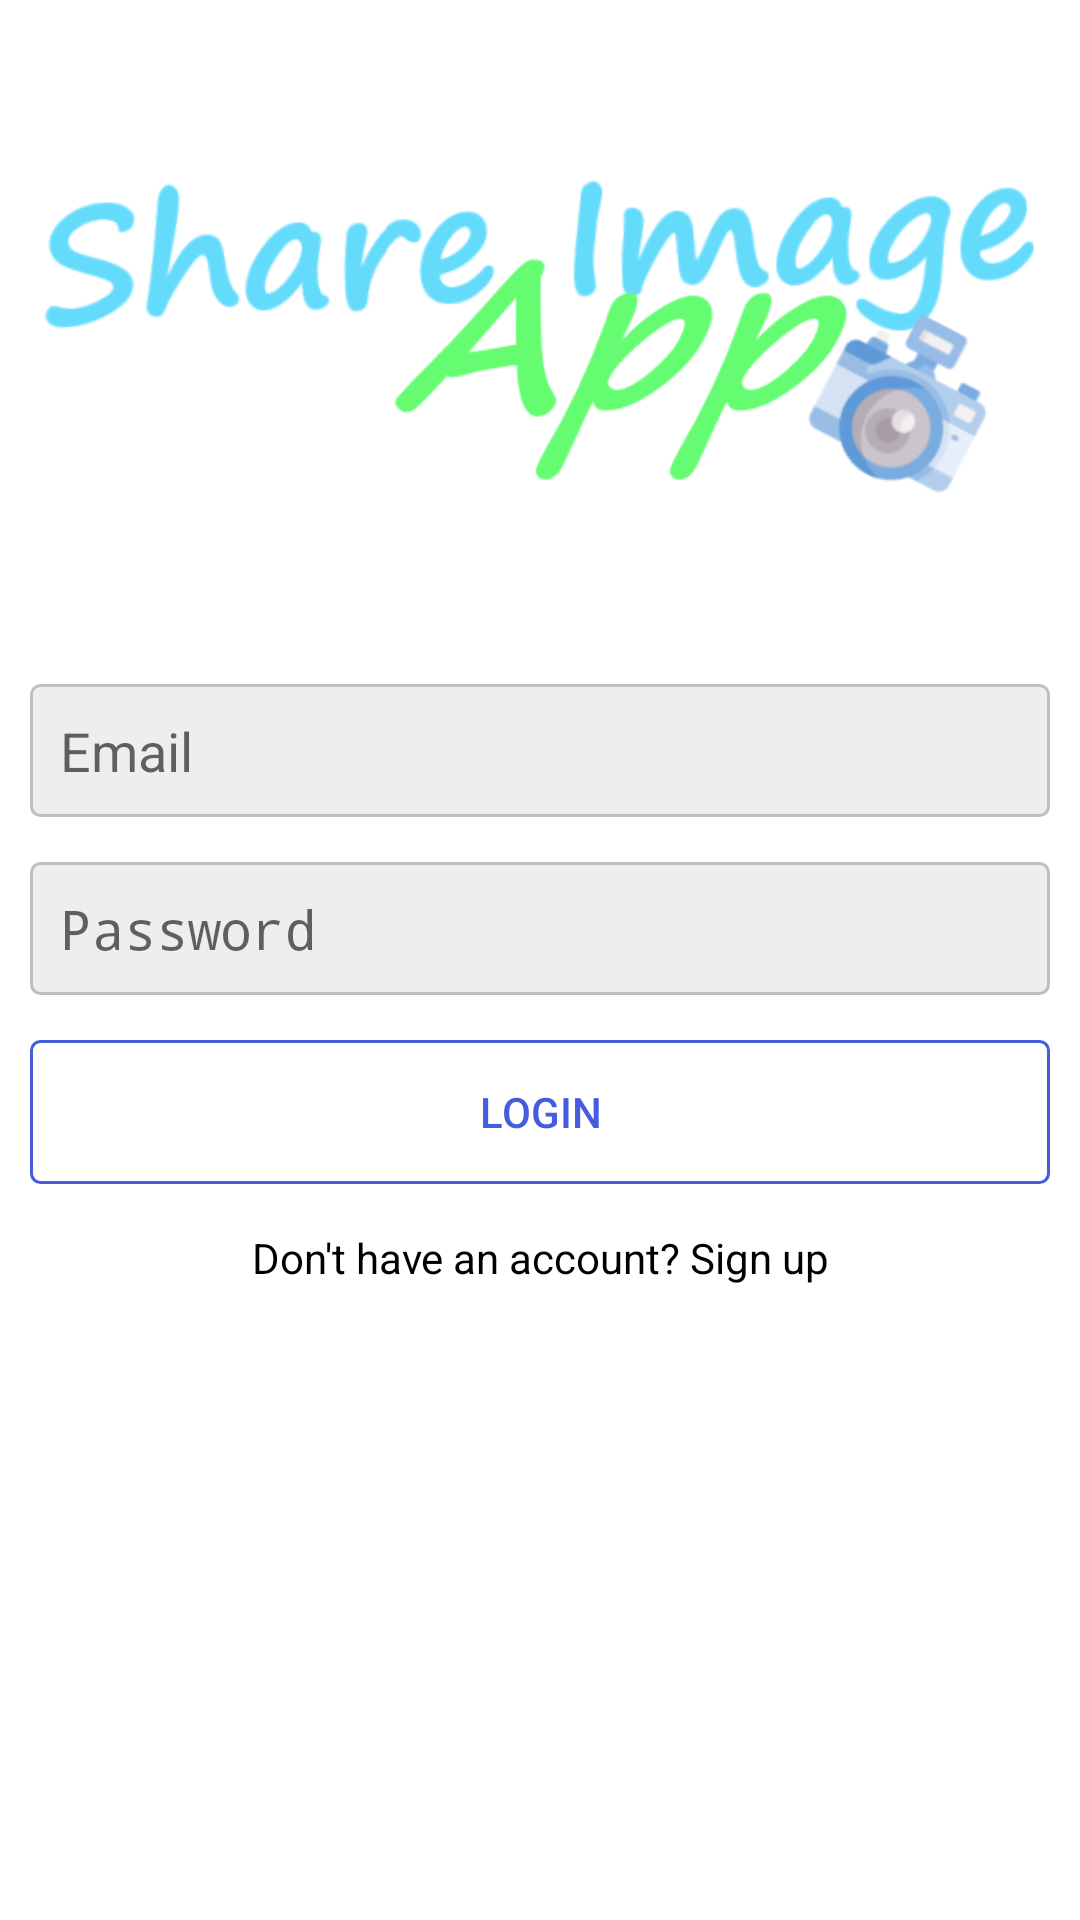

Here is an Android app screen rendered from its layout file. Give the layout XML and the strings, colors and styles it references.
<!-- AndroidManifest.xml: application theme AppTheme -->
<!-- res/layout/activity_login.xml -->
<?xml version="1.0" encoding="utf-8"?>
<ScrollView
    xmlns:android="http://schemas.android.com/apk/res/android"
    xmlns:app="http://schemas.android.com/apk/res-auto"
    xmlns:tools="http://schemas.android.com/tools"
    android:layout_width="match_parent"
    android:layout_height="match_parent"
    tools:context=".LoginActivity"
    android:orientation="vertical"
    android:padding="10dp"
    android:background="?attr/backgroundColor"
    android:gravity="center">

<LinearLayout
    android:layout_width="match_parent"
    android:layout_height="match_parent"
    android:orientation="vertical">

    <ImageView
        android:layout_width="wrap_content"
        android:layout_height="wrap_content"
        android:src="@drawable/logo"
        />


    <EditText
        android:layout_width="match_parent"
        android:layout_height="wrap_content"
        android:background="@drawable/edittext_background"
        android:hint="@string/email"
        android:inputType="textEmailAddress"
        android:layout_marginTop="15dp"
        android:id="@+id/email"
        android:padding="10dp"/>

    <EditText
        android:layout_width="match_parent"
        android:layout_height="wrap_content"
        android:background="@drawable/edittext_background"
        android:hint="@string/password"
        android:inputType="textPassword"
        android:layout_marginTop="15dp"
        android:id="@+id/password"
        android:padding="10dp"/>


    <Button
        android:layout_width="match_parent"
        android:layout_height="wrap_content"
        android:id="@+id/login"
        android:text="@string/login"
        android:textColor="@color/colorPrimary"
        android:background="@drawable/button_background"
        android:layout_marginTop="15dp"/>

    <TextView
        android:id="@+id/txt_signup"
        android:layout_width="match_parent"
        android:layout_height="wrap_content"
        android:textAlignment="center"
        android:text="@string/don_t_have_an_account_sign_up"
        android:textColor="?attr/textColor"
        android:layout_marginTop="15dp"/>

</LinearLayout>

</ScrollView>
<!-- resources referenced by this layout -->
<resources>
  <color name="colorPrimary">#455cde</color>
  <!-- drawable button_background (drawable) -->
  <?xml version="1.0" encoding="utf-8"?>
  <shape android:shape="rectangle"
      xmlns:android="http://schemas.android.com/apk/res/android">
  
      <corners android:radius="3dp" />
      <stroke
          android:width="1dp"
          android:color="@color/colorPrimary" />
  
  </shape>
  <!-- drawable edittext_background (drawable) -->
  <?xml version="1.0" encoding="utf-8"?>
  <shape android:shape="rectangle"
      xmlns:android="http://schemas.android.com/apk/res/android">
  
      <corners android:radius="3dp" />
      <solid android:color="#eee" />
      <stroke
          android:width="1dp"
          android:color="@color/colorAccent" />
  
  </shape>
  <!-- drawable logo: png bitmap (drawable, 46714 bytes) -->
  <string name="don_t_have_an_account_sign_up">Don\'t have an account? Sign up</string>
  <string name="email">Email</string>
  <string name="login">Login</string>
  <string name="password">Password</string>
  <style name="AppTheme" parent="Theme.AppCompat.Light.DarkActionBar">
          
          <item name="colorPrimary">@color/colorPrimary</item>
          <item name="colorPrimaryDark">@color/colorPrimaryDark</item>
          <item name="colorAccent">@color/colorAccent</item>
  
          <item name="windowActionBar">false</item>
          <item name="windowNoTitle">true</item>
  
          <item name="backgroundColor">@color/colorWhite</item>
          <item name="cardBackground">@color/colorCard</item>
  
          <item name="textColor">@color/colorBlack</item>
          <item name="textHintColor">@color/colorGray</item>
  
          <item name="tintColor">@color/colorTint</item>
          <item name="buttonColor">@color/colorAccent</item>
          <item name="android:windowAnimationStyle">@style/WindowAnimationTransition</item>
      </style>
  <color name="colorAccent">#c2bdbf</color>
  <color name="colorPrimaryDark">#403d3d</color>
  <color name="colorWhite">#fff</color>
  <color name="colorCard">#DBE4C8</color>
  <color name="colorBlack">#000000</color>
  <color name="colorGray">#686868</color>
  <color name="colorTint">#9F9F9F</color>
  <style name="WindowAnimationTransition">
          <item name="android:windowEnterAnimation">@android:anim/fade_in</item>
          <item name="android:windowExitAnimation">@android:anim/fade_out</item>
  
  
      </style>
</resources>
